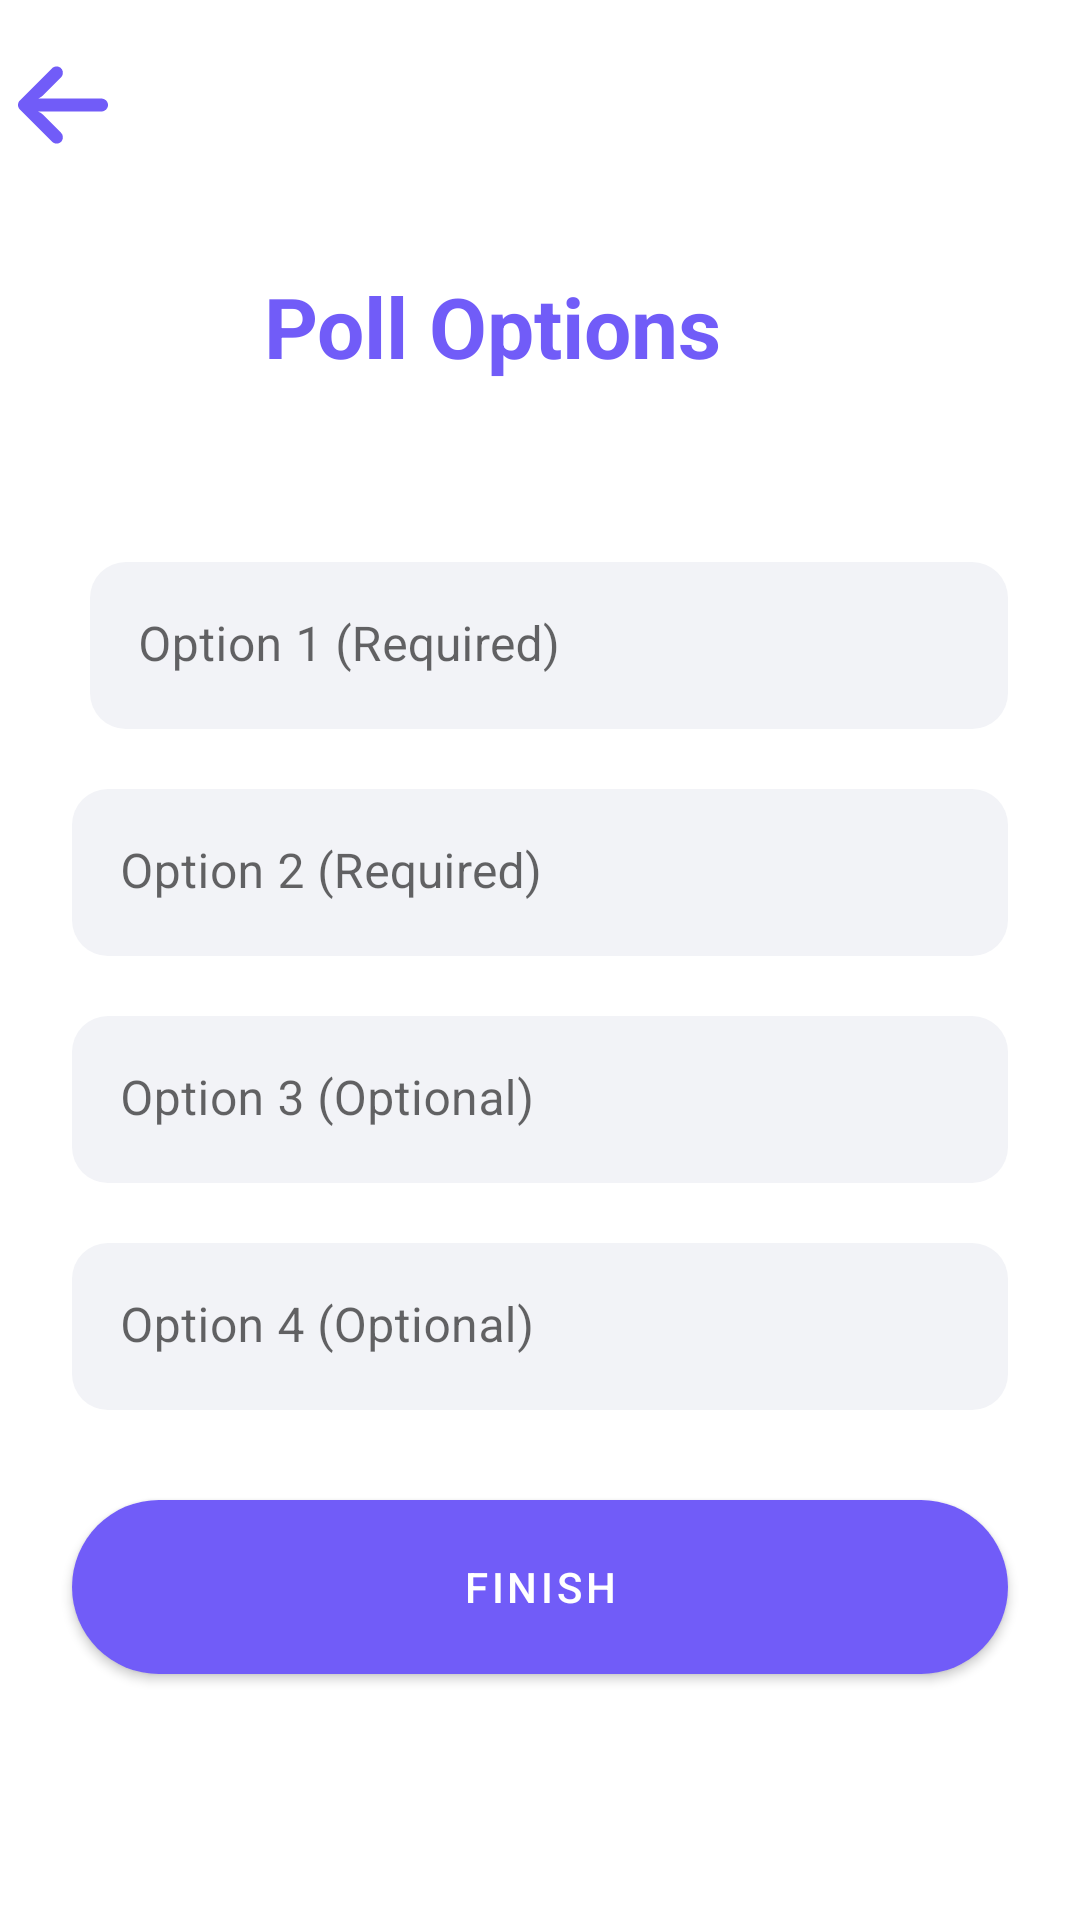

Reconstruct the res/layout file that produces this screen, plus the resources it refers to.
<!-- AndroidManifest.xml: application theme Theme.Survey -->
<!-- res/layout/activity_create_poll_options.xml -->
<?xml version="1.0" encoding="utf-8"?>
<androidx.constraintlayout.widget.ConstraintLayout xmlns:android="http://schemas.android.com/apk/res/android"
    xmlns:app="http://schemas.android.com/apk/res-auto"
    xmlns:tools="http://schemas.android.com/tools"
    android:layout_width="match_parent"
    android:layout_height="match_parent"
    tools:context=".ui.CreatePollOptionsActivity">

    <ScrollView
        android:layout_width="match_parent"
        android:layout_height="match_parent"
        android:layout_marginBottom="@dimen/_40sdp"
        android:clipToPadding="false"
        android:paddingBottom="@dimen/_10sdp">

        <androidx.constraintlayout.widget.ConstraintLayout
            android:layout_width="match_parent"
            android:layout_height="wrap_content"
            android:animateLayoutChanges="true">

            <ImageView
                android:id="@+id/imageBack"
                android:layout_width="@dimen/_30sdp"
                android:layout_height="@dimen/_30sdp"
                android:layout_marginStart="@dimen/_6sdp"
                android:layout_marginTop="@dimen/_20sdp"
                android:layout_marginEnd="@dimen/_12sdp"
                android:contentDescription="@string/app_name"
                android:src="@drawable/arrow"
                app:layout_constraintStart_toStartOf="parent"
                app:layout_constraintTop_toTopOf="parent"
                app:tint="@color/lavender" />

            <TextView
                android:id="@+id/tvCreatePoll"
                android:layout_width="wrap_content"
                android:layout_height="wrap_content"
                android:layout_marginTop="@dimen/_40sdp"
                android:text="@string/create_poll_options"
                android:textColor="@color/lavender"
                android:textSize="28sp"
                android:textStyle="bold"
                app:layout_constraintEnd_toEndOf="parent"
                app:layout_constraintHorizontal_bias="0.424"
                app:layout_constraintStart_toStartOf="parent"
                app:layout_constraintTop_toBottomOf="@id/imageBack" />

            <com.google.android.material.textfield.TextInputLayout
                android:id="@+id/textOption1"
                android:layout_width="0dp"
                android:layout_height="wrap_content"
                android:layout_marginStart="30dp"
                android:layout_marginTop="60dp"
                android:layout_marginEnd="24dp"
                app:layout_constraintEnd_toEndOf="parent"
                app:layout_constraintStart_toStartOf="parent"
                app:layout_constraintTop_toBottomOf="@+id/tvCreatePoll">

                <com.google.android.material.textfield.TextInputEditText
                    android:id="@+id/tietOption1"
                    android:layout_width="match_parent"
                    android:layout_height="wrap_content"
                    android:hint="@string/option1"
                    android:imeOptions="actionNext"
                    android:inputType="text"
                    android:singleLine="true" />
            </com.google.android.material.textfield.TextInputLayout>

            <com.google.android.material.textfield.TextInputLayout
                android:id="@+id/textOption2"
                android:layout_width="0dp"
                android:layout_height="wrap_content"
                android:layout_marginStart="24dp"
                android:layout_marginTop="20dp"
                android:layout_marginEnd="24dp"
                app:layout_constraintEnd_toEndOf="parent"
                app:layout_constraintStart_toStartOf="parent"
                app:layout_constraintTop_toBottomOf="@+id/textOption1">

                <com.google.android.material.textfield.TextInputEditText
                    android:id="@+id/tietOption2"
                    android:layout_width="match_parent"
                    android:layout_height="wrap_content"
                    android:hint="@string/option2"
                    android:imeOptions="actionNext"
                    android:inputType="text"
                    android:singleLine="true" />
            </com.google.android.material.textfield.TextInputLayout>

            <com.google.android.material.textfield.TextInputLayout
                android:id="@+id/textOption3"
                android:layout_width="0dp"
                android:layout_height="wrap_content"
                android:layout_marginStart="24dp"
                android:layout_marginTop="20dp"
                android:layout_marginEnd="24dp"
                app:layout_constraintEnd_toEndOf="parent"
                app:layout_constraintStart_toStartOf="parent"
                app:layout_constraintTop_toBottomOf="@+id/textOption2">

                <com.google.android.material.textfield.TextInputEditText
                    android:id="@+id/tietOption3"
                    android:layout_width="match_parent"
                    android:layout_height="wrap_content"
                    android:hint="@string/option3"
                    android:imeOptions="actionNext"
                    android:inputType="text"
                    android:singleLine="true" />
            </com.google.android.material.textfield.TextInputLayout>

            <com.google.android.material.textfield.TextInputLayout
                android:id="@+id/textOption4"
                android:layout_width="0dp"
                android:layout_height="wrap_content"
                android:layout_marginStart="24dp"
                android:layout_marginTop="20dp"
                android:layout_marginEnd="24dp"
                app:layout_constraintEnd_toEndOf="parent"
                app:layout_constraintStart_toStartOf="parent"
                app:layout_constraintTop_toBottomOf="@+id/textOption3">

                <com.google.android.material.textfield.TextInputEditText
                    android:id="@+id/tietOption4"
                    android:layout_width="match_parent"
                    android:layout_height="wrap_content"
                    android:hint="@string/option4"
                    android:imeOptions="actionNext"
                    android:inputType="text"
                    android:singleLine="true" />
            </com.google.android.material.textfield.TextInputLayout>

            <com.google.android.material.button.MaterialButton
                android:id="@+id/btnFinish"
                style="@style/btnStyle"
                android:layout_width="0dp"
                android:layout_marginTop="24dp"
                android:text="@string/finish"
                app:layout_constraintEnd_toEndOf="@+id/textOption4"
                app:layout_constraintHorizontal_bias="0.464"
                app:layout_constraintStart_toStartOf="@+id/textOption4"
                app:layout_constraintTop_toBottomOf="@+id/textOption4" />

            <ProgressBar
                android:visibility="gone"
                android:id="@+id/progressBar"
                android:layout_width="wrap_content"
                android:layout_height="wrap_content"
                android:layout_centerHorizontal="true"
                android:layout_centerVertical="true"
                android:layout_marginStart="192dp"
                android:layout_marginTop="20dp"
                android:layout_marginEnd="171dp"
                android:layout_marginBottom="62dp"
                app:layout_constraintBottom_toBottomOf="parent"
                app:layout_constraintEnd_toEndOf="parent"
                app:layout_constraintStart_toStartOf="parent"
                app:layout_constraintTop_toBottomOf="@+id/btnFinish" />

        </androidx.constraintlayout.widget.ConstraintLayout>
    </ScrollView>

</androidx.constraintlayout.widget.ConstraintLayout>
<!-- resources referenced by this layout -->
<resources>
  <color name="lavender">#715cf8</color>
  <dimen name="_10sdp">10.00dp</dimen>
  <dimen name="_12sdp">12.00dp</dimen>
  <dimen name="_20sdp">20.00dp</dimen>
  <dimen name="_30sdp">30.00dp</dimen>
  <dimen name="_40sdp">40.00dp</dimen>
  <dimen name="_6sdp">6.00dp</dimen>
  <!-- drawable arrow (drawable) -->
  <vector xmlns:android="http://schemas.android.com/apk/res/android"
      android:width="447.243dp"
      android:height="447.243dp"
      android:viewportWidth="447.243"
      android:viewportHeight="447.243">
      <path
          android:fillColor="#715cf8"
          android:pathData="M420.361,192.229c-1.83,-0.297 -3.682,-0.434 -5.535,-0.41H99.305l6.88,-3.2c6.725,-3.183 12.843,-7.515 18.08,-12.8l88.48,-88.48c11.653,-11.124 13.611,-29.019 4.64,-42.4c-10.441,-14.259 -30.464,-17.355 -44.724,-6.914c-1.152,0.844 -2.247,1.764 -3.276,2.754l-160,160C-3.119,213.269 -3.13,233.53 9.36,246.034c0.008,0.008 0.017,0.017 0.025,0.025l160,160c12.514,12.479 32.775,12.451 45.255,-0.063c0.982,-0.985 1.899,-2.033 2.745,-3.137c8.971,-13.381 7.013,-31.276 -4.64,-42.4l-88.32,-88.64c-4.695,-4.7 -10.093,-8.641 -16,-11.68l-9.6,-4.32h314.24c16.347,0.607 30.689,-10.812 33.76,-26.88C449.654,211.494 437.806,195.059 420.361,192.229z"/>
  </vector>
  <string name="app_name">Polls</string>
  <string name="create_poll_options">Poll Options</string>
  <string name="finish">Finish</string>
  <string name="option1">Option 1 (Required)</string>
  <string name="option2">Option 2 (Required)</string>
  <string name="option3">Option 3 (Optional)</string>
  <string name="option4">Option 4 (Optional)</string>
  <style name="btnStyle" parent="Widget.MaterialComponents.Button">
          <item name="backgroundTint">@color/lavender</item>
          <item name="cornerRadius">@dimen/btn_radius</item>
          <item name="android:layout_height">@dimen/btn_height</item>
  
      </style>
  <style name="Theme.Survey" parent="Theme.MaterialComponents.DayNight.DarkActionBar">
          
          <item name="colorPrimary">@color/lavender</item>
          <item name="colorPrimaryVariant">@color/lavender</item>
          <item name="colorOnPrimary">@color/white</item>
          
          <item name="android:statusBarColor" tools:targetApi="l">?attr/colorPrimaryVariant</item>
          
  
          <item name="textInputStyle">@style/editTextLayoutStyle</item>
      </style>
  <dimen name="btn_radius">100dp</dimen>
  <dimen name="btn_height">70dp</dimen>
  <color name="white">#FFFFFFFF</color>
  <style name="editTextLayoutStyle" parent="Widget.MaterialComponents.TextInputLayout.FilledBox">
          <item name="boxStrokeWidth">0dp</item>
          <item name="boxStrokeWidthFocused">0dp</item>
          <item name="boxBackgroundColor">@color/edit_text_bg</item>
          <item name="boxCornerRadiusTopStart">@dimen/edit_text_corner_radius</item>
          <item name="boxCornerRadiusTopEnd">@dimen/edit_text_corner_radius</item>
          <item name="boxCornerRadiusBottomStart">@dimen/edit_text_corner_radius</item>
          <item name="boxCornerRadiusBottomEnd">@dimen/edit_text_corner_radius</item>
      </style>
  <color name="edit_text_bg">#F2F3F7</color>
  <dimen name="edit_text_corner_radius">12dp</dimen>
</resources>
